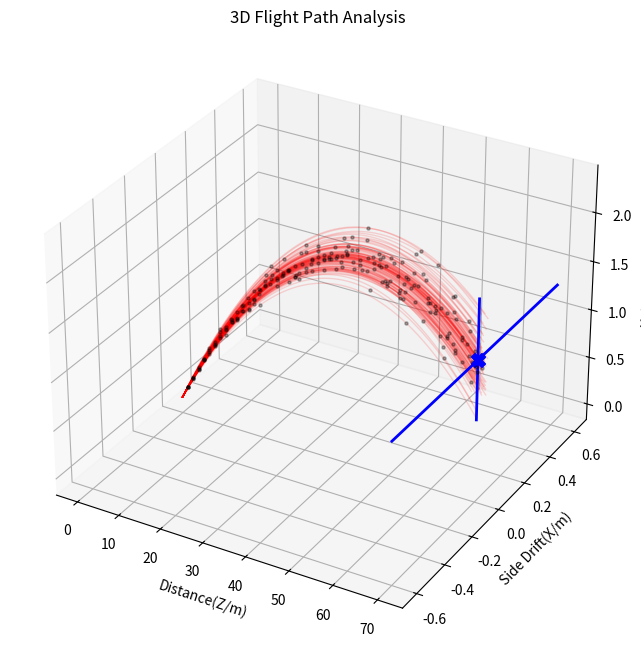

Recreate this plot in Python.
import numpy as np
import matplotlib.pyplot as plt
from mpl_toolkits.mplot3d import Axes3D

u=70.0
g=9.81
target_z=70.0
height=1.3

fig=plt.figure(figsize=(12,8))
ax=fig.add_subplot(111,projection='3d')
print("Drawing 3D flight path")

step_count=0
for i in range(100):
    path_x=[0.0]
    path_y=[0.0]
    path_z=[0.0]

    s_z=0.0
    s_y=0.0
    s_x=0.0
    vx=0.0
    k=0.02
    t=0.0
    gap=0.01

    random_angle=np.random.normal(5.1,0.15)
    theta=np.radians(random_angle)
    uy=u*np.sin(theta)
    uz=u*np.cos(theta)
    wind_speed=np.random.normal(0,3.0)

    while(s_z<target_z):
        s_z+=uz*gap
        s_y+=uy*gap
        s_x+=vx*gap

        uz-=k*uz*gap
        uy-=(k*uy+g)*gap
        vx+=k*(wind_speed-vx)*gap
        t+=gap

        path_x.append(s_x)
        path_y.append(s_y)
        path_z.append(s_z)
        step_count+=1
        if step_count % 50 == 0:
            ax.scatter(s_z, s_x, s_y, color='black', s=5, alpha=0.3)
    ax.plot(path_z,path_x,path_y,color='red',alpha=0.15,lw=1)
ax.set_xlabel('Distance(Z/m)')
ax.set_ylabel('Side Drift(X/m)')
ax.set_zlabel('Height(Y/m)')
ax.set_title('3D Flight Path Analysis')

ax.scatter(70, 0, 1.3, color='blue', s=100, marker='X', label='Target Center')
ax.plot([70, 70], [-0.61, 0.61], [1.3, 1.3], color='blue', lw=2)
ax.plot([70, 70], [0, 0], [1.3-0.61, 1.3+0.61], color='blue', lw=2)

plt.savefig('archery_3d_paths.png', dpi=300)
print("Calibrated 3D Archery Trajectory Analysis")
plt.show()
